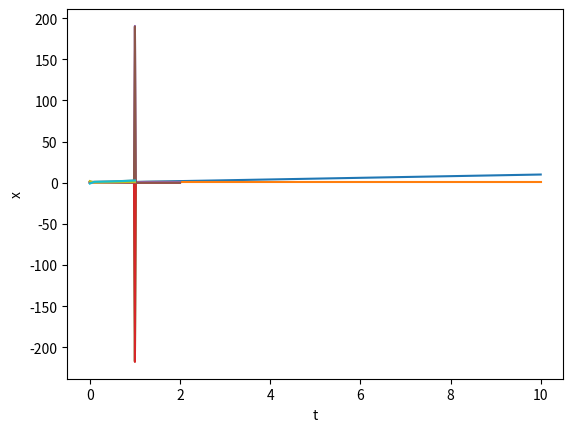

The matplotlib source for this figure:

# coding: utf-8

# Implicit Euler for DAEs
# ---
# 
# For a general DAE of type 
# $$ F(t, x, \dot x)=0$$
# the *Implicit Euler* scheme that advances the current approximation $x_k$ at time step $t_k$ to the approximation $x_{k+1}$ at time step $t_{k+1}$ is defined through
# $$ F(t, x_{k+1}, \frac{x_{k+1}-x_k}{h})=0,$$
# where $h$ is the time-step length. If $F$ is a nonlinear function, then a nonlinear solver is needed to solve for $x_{k+1}$. 

# In[1]:


import numpy as np
import matplotlib.pyplot as plt
from scipy.optimize import fsolve

def impliciteuler(F=None, inival=None, interval=[0, 1], Nts=100,
                  dFdx=None, dFdxdot=None):
    """
    Parameters:
    ---
    F: callable
        the problem in the form F(t,x,x')
    Nts: integer
        Number of time steps, defaults to `100`.
    """
    t0, te = interval[0], interval[1]
    h = 1./Nts*(te-t0)
    N = inival.size
    
    sollist = [inival.reshape((1, N))]
    tlist = [t0] 
    
    xk = inival
    for k in range(1, Nts+1):  # python starts counting with zero...
        tkk = t0 + k*h
        
        def impeuler_increment(xkkn):
            """ the implicit Euler update for a general F """
            return F(tkk,xkkn,1./h*(xkkn-xk)).flatten()
        
        xkk, _, flag, msg = fsolve(func=impeuler_increment, x0=xk, full_output=True)
        # call a nonlinear solver for the system f(x)=0
        if not flag == 1:
            print('Caution at t={0}: '.format(tkk) + msg)
        sollist.append(xkk.reshape((1, N)))
        tlist.append(tkk)
        xk = xkk
        
    sol = np.vstack(sollist)
    plt.plot(tlist, sol)
    plt.xlabel('t'), plt.ylabel('x')
    plt.show()
    
    return sol


# Linear DAEs with time-varying coefficients
# ---
# 
# Let $F(t, x, \dot x)= E(t)\dot x - A(t)x - f(t)$.
# 
# ### Problem (a)
# 
# Consider
# 				\begin{equation*}
# 					E(t) = 
# 					\begin{bmatrix} -t &t^2 \\ -1 &t
# 					\end{bmatrix}, \quad
# 					A(t) = 
# 					\begin{bmatrix} -1 &0 \\ 0 &-1
# 					\end{bmatrix}, \quad
# 					f(t) = 
# 					\begin{bmatrix} 0 \\ 0
# 					\end{bmatrix}.
# 				\end{equation*}
# with the initial value $x_0=[0,1]^T$ on the interval $\mathbb I = [0,10]$.
# 
# The problem has infinitely many solutions, namely $x(t) = c(t)\begin{bmatrix} t \\ 1 \end{bmatrix}$ for any smooth scalar function $t$. The *Implicit Euler* nevertheless returns a solution (**without telling you that there are there are many!!!**)
# 
# ### Problem (b)
# 
# Consider
# \begin{equation*}
# 	E(t) = 
# 	\begin{bmatrix} 0 & 0 \\ 1 & -1
# 	\end{bmatrix}, \quad
# 	A(t) = 
# 	\begin{bmatrix} -1 &t \\ 0 & 0
# 	\end{bmatrix}, \quad
# 	f(t) = 
# 	\begin{bmatrix} \sin(t) \\ \cos(t)
# 	\end{bmatrix}.
# \end{equation*}    
# with the initial value $x_0=[1,1]^T$ on the interval $\mathbb I = [0,10]$. This problem has the **unique** solution $x(t) = \begin{bmatrix} \sin(t) \\ 0 \end{bmatrix}$. Thus, the provided initial value ist not consistent. Anyways, also with the consistent solution the *Implicit Euler* does not give a (reasonable) solution but issues a warning that at some point the equation for $x_{k+1}$ cannot be solved satisfactory. In fact, at $t=1$, the matrix $E(t)-hA(t)$, which is inverted when solving for $x_{k+1}$ is singular (for any $h$). This is an example, where there is a unique solution, but the *Implicit Euler* fails.
# 
# ### Problem (c)
# 
# Consider
# \begin{equation*}
# 	E(t) = 
# 	\begin{bmatrix} 1 & 1 \\ 0 & 0
# 	\end{bmatrix}, \quad
# 	A(t) = 
# 	\begin{bmatrix} 0 &0 \\ 0 &-1
# 	\end{bmatrix}, \quad
# 	f(t) = 
# 	\begin{bmatrix} e^t+\cos(t) \\ e^t
# 	\end{bmatrix}
# \end{equation*}
# with $x_0=[0,1]^T$, $\mathbb I = [0,1]$. This problem has the unique solution $x(t) = \begin{bmatrix} \sin(t) \\ \exp(t) \end{bmatrix}$ and the *Implicit Euler* works just fine. Observe, that an *inconsistent* initial value (here: $x_0=[2,-1]^T$) is "corrected" in the first time-step.

# In[2]:


## Problem (a)

def E(t):
    return np.array([[-t, t*t], [-1, t]])
def A(t):
    return np.array([[-1, 0], [0, -1]])
def f(t):
    return np.array([0, 0])

def F(t, x, xdot):
    return E(t).dot(xdot) - A(t).dot(x) - f(t)

inival = np.array([0, 1])
interval = [0, 10]

sol = impliciteuler(F=F, inival=inival, interval=interval, Nts=500)


# In[3]:


## Problem (b)

def E(t):
    return np.array([[0, 0], [1, -1]])
def A(t):
    return np.array([[-1, t], [0, 0]])
def f(t):
    return np.array([np.sin(t), np.cos(t)])

def F(t, x, xdot):
    return E(t).dot(xdot) - A(t).dot(x) - f(t)

interval = [0, 2]

inival = np.array([1, 1])
sol = impliciteuler(F=F, inival=inival, interval=interval, Nts=100)

inival = np.array([0, 0])
sol = impliciteuler(F=F, inival=inival, interval=interval, Nts=100)


# In[4]:


## Problem (c)

def E(t):
    return np.array([[1, 1], [0, 0]])
def A(t):
    return np.array([[0, 0], [0, -1]])
def f(t):
    return np.array([np.exp(t)+np.cos(t), np.exp(t)])

def F(t, x, xdot):
    return E(t).dot(xdot) - A(t).dot(x) - f(t)

interval = [0, 1]

inival = np.array([0, 1])
sol = impliciteuler(F=F, inival=inival, interval=interval, Nts=1000)

inival = np.array([2, -1])
sol = impliciteuler(F=F, inival=inival, interval=interval, Nts=10)

